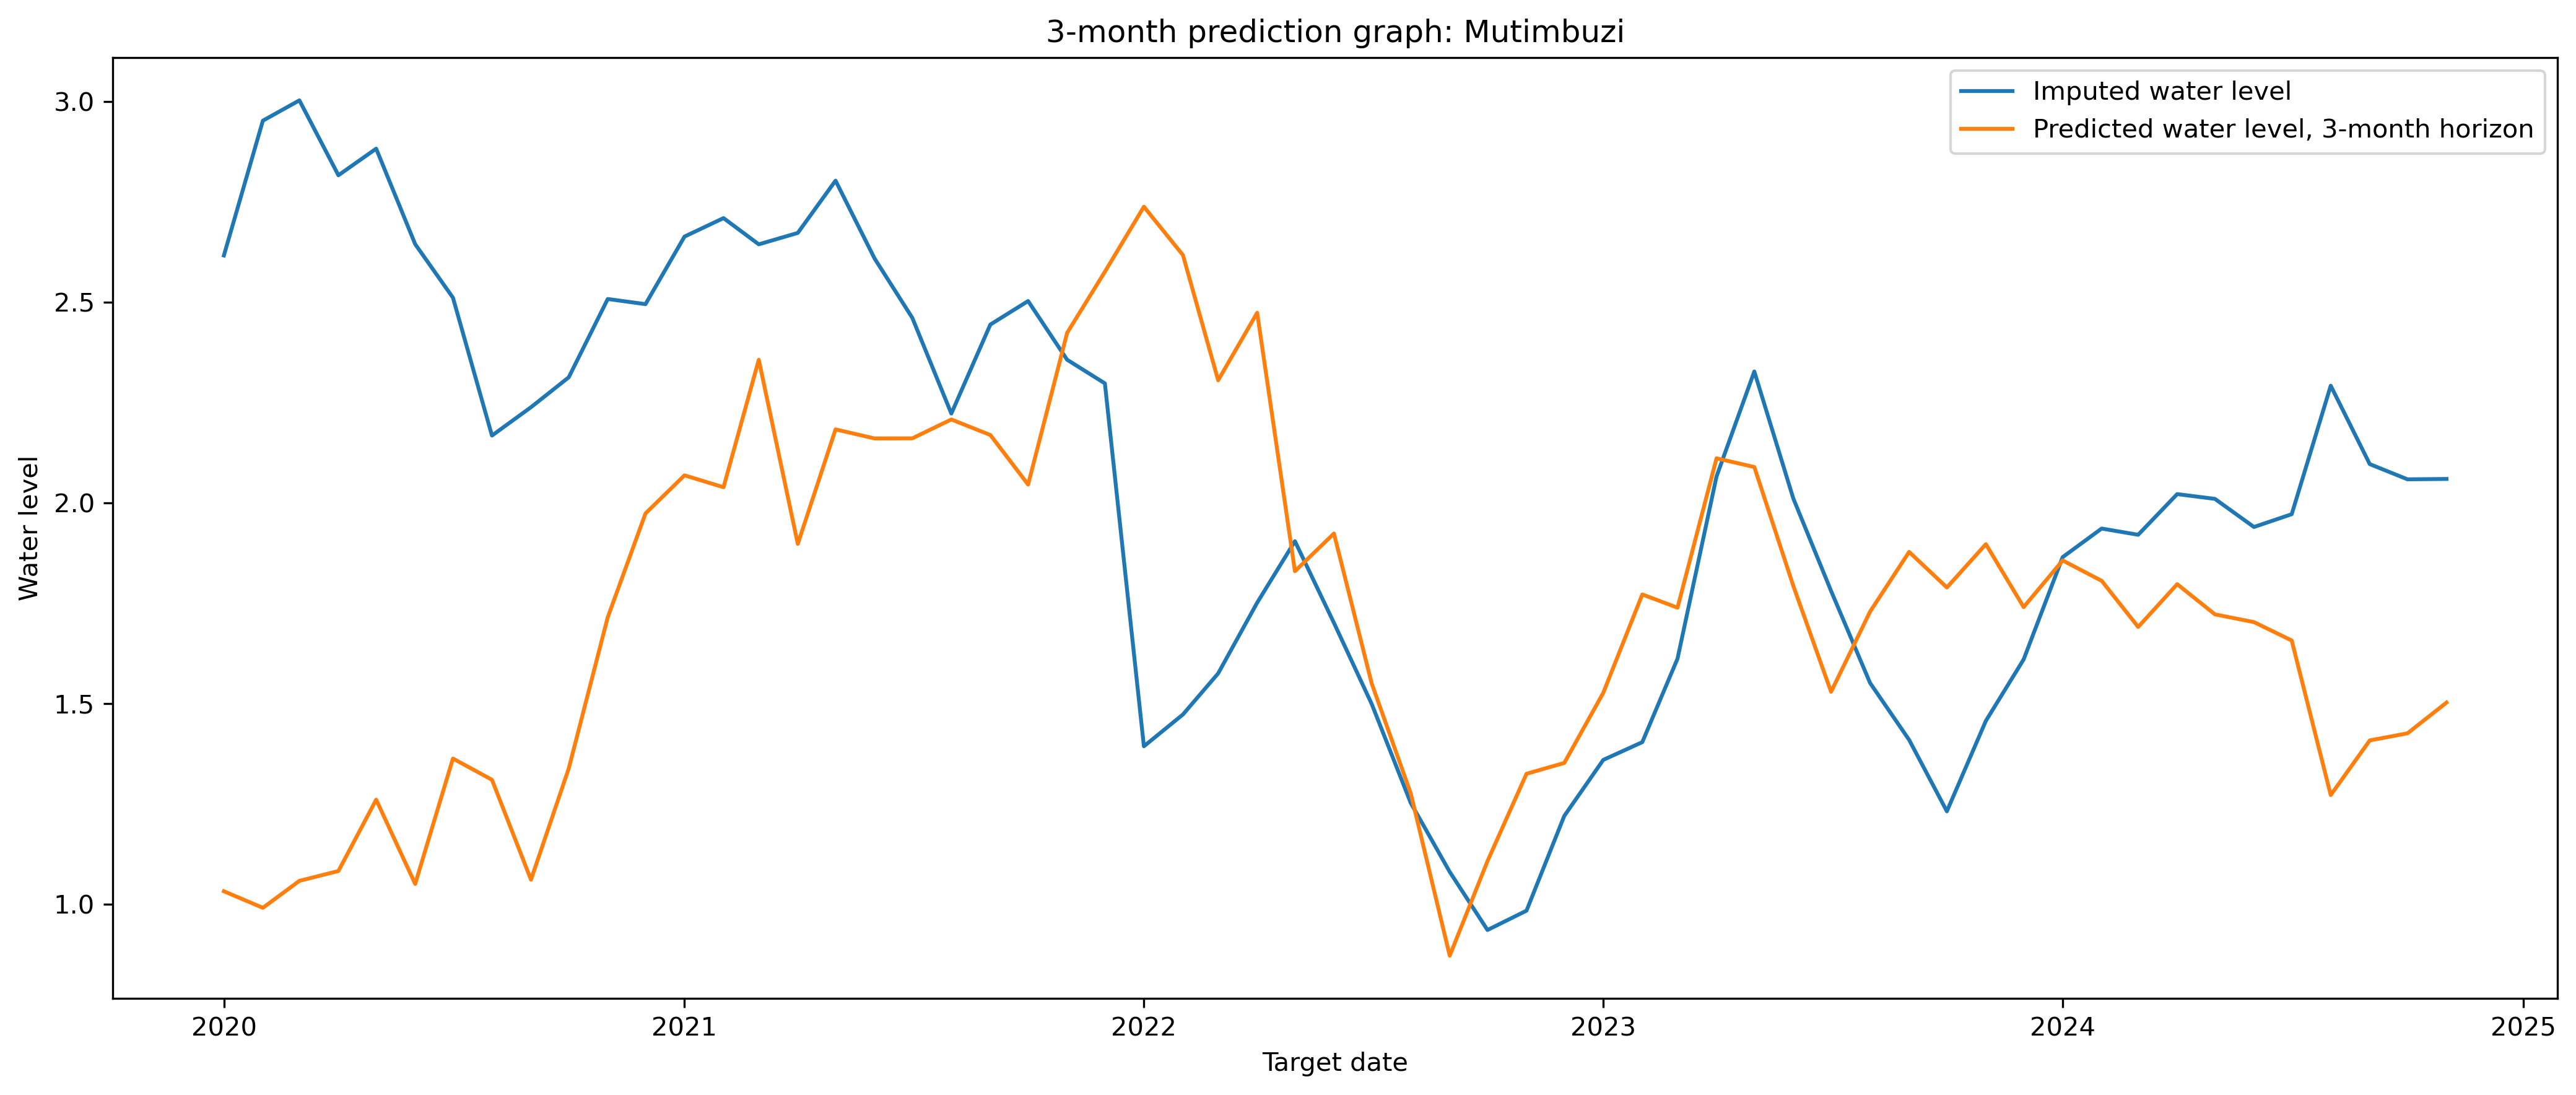

The file beside this chart, header and first rows:
river, forecast_origin, target_date, horizon_months, y_true, y_pred, error
Mutimbuzi, 2019-10-01, 2020-01-01, 3, 2.616, 1.032, -1.584
Mutimbuzi, 2019-11-01, 2020-02-01, 3, 2.952, 0.9904, -1.961
Mutimbuzi, 2019-12-01, 2020-03-01, 3, 3.002, 1.058, -1.945
Mutimbuzi, 2020-01-01, 2020-04-01, 3, 2.816, 1.082, -1.734
Mutimbuzi, 2020-02-01, 2020-05-01, 3, 2.882, 1.26, -1.622
Mutimbuzi, 2020-03-01, 2020-06-01, 3, 2.644, 1.05, -1.594
Mutimbuzi, 2020-04-01, 2020-07-01, 3, 2.511, 1.362, -1.148
Mutimbuzi, 2020-05-01, 2020-08-01, 3, 2.167, 1.309, -0.8576
Mutimbuzi, 2020-06-01, 2020-09-01, 3, 2.238, 1.061, -1.177
Mutimbuzi, 2020-07-01, 2020-10-01, 3, 2.312, 1.338, -0.9746
Mutimbuzi, 2020-08-01, 2020-11-01, 3, 2.507, 1.714, -0.793
Mutimbuzi, 2020-09-01, 2020-12-01, 3, 2.495, 1.973, -0.5214
Mutimbuzi, 2020-10-01, 2021-01-01, 3, 2.663, 2.068, -0.5949
Mutimbuzi, 2020-11-01, 2021-02-01, 3, 2.709, 2.038, -0.6706
Mutimbuzi, 2020-12-01, 2021-03-01, 3, 2.644, 2.356, -0.2876
Mutimbuzi, 2021-01-01, 2021-04-01, 3, 2.672, 1.897, -0.7748
Mutimbuzi, 2021-02-01, 2021-05-01, 3, 2.802, 2.182, -0.6198
Mutimbuzi, 2021-03-01, 2021-06-01, 3, 2.608, 2.16, -0.4484
Mutimbuzi, 2021-04-01, 2021-07-01, 3, 2.46, 2.16, -0.3001
Mutimbuzi, 2021-05-01, 2021-08-01, 3, 2.222, 2.207, -0.01476
Mutimbuzi, 2021-06-01, 2021-09-01, 3, 2.444, 2.169, -0.2752
Mutimbuzi, 2021-07-01, 2021-10-01, 3, 2.502, 2.045, -0.4573
Mutimbuzi, 2021-08-01, 2021-11-01, 3, 2.356, 2.423, 0.06699
Mutimbuzi, 2021-09-01, 2021-12-01, 3, 2.297, 2.575, 0.2782
Mutimbuzi, 2021-10-01, 2022-01-01, 3, 1.393, 2.737, 1.344
Mutimbuzi, 2021-11-01, 2022-02-01, 3, 1.472, 2.617, 1.145
Mutimbuzi, 2021-12-01, 2022-03-01, 3, 1.575, 2.305, 0.7304
Mutimbuzi, 2022-01-01, 2022-04-01, 3, 1.751, 2.473, 0.7223
Mutimbuzi, 2022-02-01, 2022-05-01, 3, 1.904, 1.829, -0.07471
Mutimbuzi, 2022-03-01, 2022-06-01, 3, 1.7, 1.923, 0.2227
Mutimbuzi, 2022-04-01, 2022-07-01, 3, 1.498, 1.549, 0.05101
Mutimbuzi, 2022-05-01, 2022-08-01, 3, 1.252, 1.276, 0.02385
Mutimbuzi, 2022-06-01, 2022-09-01, 3, 1.08, 0.8711, -0.2089
Mutimbuzi, 2022-07-01, 2022-10-01, 3, 0.9352, 1.107, 0.1716
Mutimbuzi, 2022-08-01, 2022-11-01, 3, 0.9833, 1.324, 0.3411
Mutimbuzi, 2022-09-01, 2022-12-01, 3, 1.219, 1.351, 0.132
Mutimbuzi, 2022-10-01, 2023-01-01, 3, 1.359, 1.526, 0.1671
Mutimbuzi, 2022-11-01, 2023-02-01, 3, 1.403, 1.771, 0.368
Mutimbuzi, 2022-12-01, 2023-03-01, 3, 1.611, 1.738, 0.1269
Mutimbuzi, 2023-01-01, 2023-04-01, 3, 2.065, 2.11, 0.04511
Mutimbuzi, 2023-02-01, 2023-05-01, 3, 2.327, 2.089, -0.2381
Mutimbuzi, 2023-03-01, 2023-06-01, 3, 2.01, 1.792, -0.2178
Mutimbuzi, 2023-04-01, 2023-07-01, 3, 1.78, 1.529, -0.2513
Mutimbuzi, 2023-05-01, 2023-08-01, 3, 1.551, 1.729, 0.1779
Mutimbuzi, 2023-06-01, 2023-09-01, 3, 1.409, 1.877, 0.4682
Mutimbuzi, 2023-07-01, 2023-10-01, 3, 1.231, 1.789, 0.5576
Mutimbuzi, 2023-08-01, 2023-11-01, 3, 1.456, 1.896, 0.4402
Mutimbuzi, 2023-09-01, 2023-12-01, 3, 1.609, 1.74, 0.1304
Mutimbuzi, 2023-10-01, 2024-01-01, 3, 1.864, 1.856, -0.008312
Mutimbuzi, 2023-11-01, 2024-02-01, 3, 1.935, 1.805, -0.1303
Mutimbuzi, 2023-12-01, 2024-03-01, 3, 1.92, 1.69, -0.2297
Mutimbuzi, 2024-01-01, 2024-04-01, 3, 2.021, 1.797, -0.2244
Mutimbuzi, 2024-02-01, 2024-05-01, 3, 2.009, 1.722, -0.2878
Mutimbuzi, 2024-03-01, 2024-06-01, 3, 1.939, 1.702, -0.237
Mutimbuzi, 2024-04-01, 2024-07-01, 3, 1.971, 1.656, -0.3147
Mutimbuzi, 2024-05-01, 2024-08-01, 3, 2.291, 1.271, -1.02
Mutimbuzi, 2024-06-01, 2024-09-01, 3, 2.096, 1.408, -0.6885
Mutimbuzi, 2024-07-01, 2024-10-01, 3, 2.058, 1.425, -0.6328
Mutimbuzi, 2024-08-01, 2024-11-01, 3, 2.059, 1.502, -0.5571
